Image classification data set "Weedcottonberli" (RituGaba/Weedcottonberli on GitHub). Class labels (2): cotton, weed.

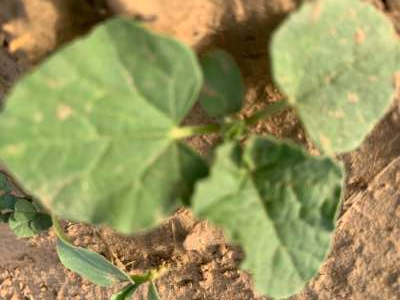
Label: weed

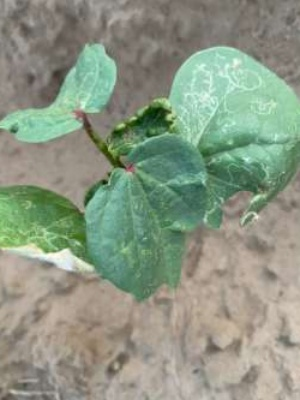
Label: cotton

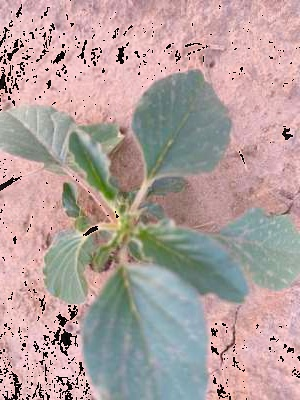
Label: weed

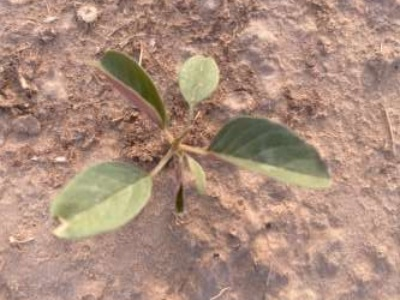
Label: weed

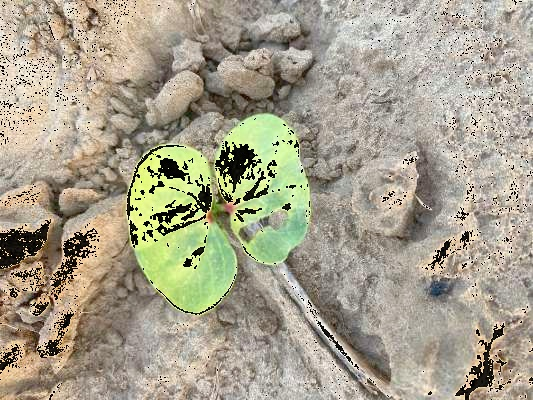
Label: cotton

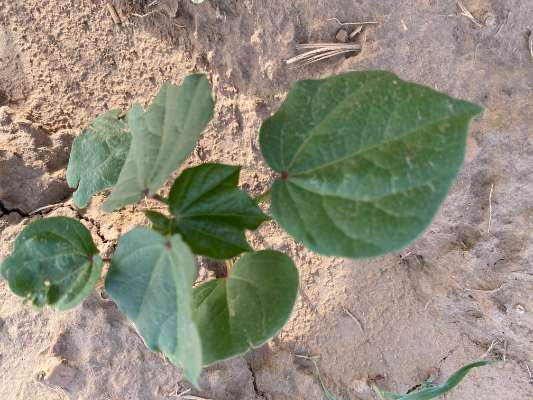
Label: cotton
